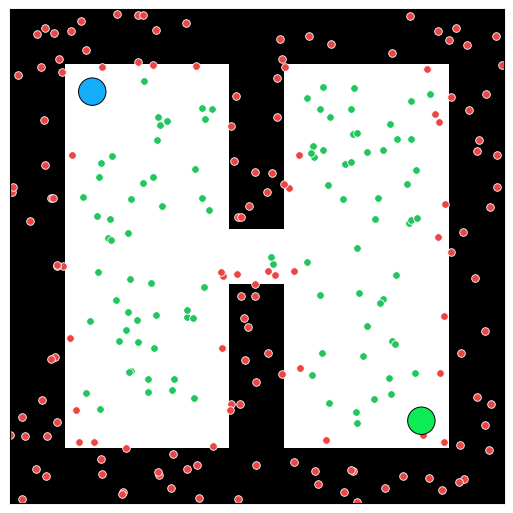

Recreate this plot in Python.
# =========================
# Narrow Passage Demo (guaranteed 1-cell gap)
# =========================
import numpy as np
import matplotlib.pyplot as plt
from matplotlib.patches import Rectangle, Circle

# Small grid + constants
CELL_W, CELL_H = 4, 4
CELL_PX = 64
GRID_W, GRID_H = 2*CELL_W + 1, 2*CELL_H + 1   # -> 9 x 9
START = (1, 1)
GOAL  = (GRID_W - 2, GRID_H - 2)              # (7, 7)

# --- Build a clean “two rooms + one gap” map ---
grid = np.ones((GRID_H, GRID_W), dtype=np.uint8)   # all walls
grid[1:-1, 1:-1] = 0                               # carve one big room

mid_x = GRID_W // 2        # central column (=4)
grid[1:-1, mid_x] = 1      # erect vertical interior wall
gap_y = GRID_H // 2        # central row (=4)
grid[gap_y, mid_x] = 0     # open exactly one-cell gap

# keep start/goal free
grid[START[1], START[0]] = 0
grid[GOAL[1],  GOAL[0]]  = 0

# --- Uniform samples (to show how few hit the gap) ---
rng = np.random.default_rng(20)
NUM_SAMPLES = 250
H, W = grid.shape
xs = rng.uniform(0.0, W, size=NUM_SAMPLES)
ys = rng.uniform(0.0, H, size=NUM_SAMPLES)

# --- helper: point-to-nearest-wall clearance (>= 0.3 means safe) ---
def clearance_point_vs_walls(grid, px, py, pad=4):
    import math
    H, W = grid.shape
    cx, cy = int(px), int(py)
    x0, x1 = max(0, cx - pad), min(W - 1, cx + pad)
    y0, y1 = max(0, cy - pad), min(H - 1, cy + pad)
    dmin = float("inf")
    for yy in range(y0, y1 + 1):
        for xx in range(x0, x1 + 1):
            if grid[yy, xx] == 1:
                # distance from point (px,py) to axis-aligned unit square [xx,xx+1]×[yy,yy+1]
                dx = 0.0 if xx <= px <= xx + 1 else (xx - px if px < xx else px - (xx + 1))
                dy = 0.0 if yy <= py <= yy + 1 else (yy - py if py < yy else py - (yy + 1))
                d = math.hypot(dx, dy)
                if d < dmin:
                    dmin = d
    return dmin

ROBOT_R = 0.3

ROBOT_R = 0.3

def is_collision(grid, px, py, robot_r=ROBOT_R, pad=4):
    import math
    H, W = grid.shape

    # quick reject: outside bounds
    if not (0 <= px < W and 0 <= py < H):
        return True

    # precise check: if *any part* of the robot circle overlaps a wall cell
    cx, cy = int(px), int(py)
    x0, x1 = max(0, cx - pad), min(W - 1, cx + pad)
    y0, y1 = max(0, cy - pad), min(H - 1, cy + pad)
    for yy in range(y0, y1 + 1):
        for xx in range(x0, x1 + 1):
            if grid[yy, xx] != 1:
                continue
            # distance from center (px,py) to wall cell [xx,xx+1]×[yy,yy+1]
            dx = 0.0 if xx <= px <= xx + 1 else (xx - px if px < xx else px - (xx + 1))
            dy = 0.0 if yy <= py <= yy + 1 else (yy - py if py < yy else py - (yy + 1))
            d = math.hypot(dx, dy)
            if d < robot_r:   # overlap => collision
                return True
    return False


# Apply it to all samples
collide = [is_collision(grid, x, y) for x, y in zip(xs, ys)]
collide = np.array(collide, dtype=bool)

xs_free, ys_free = xs[~collide], ys[~collide]
xs_bad,  ys_bad  = xs[collide],  ys[collide]


# --- Render in same style ---
fig_w, fig_h = GRID_W * CELL_PX / 110, GRID_H * CELL_PX / 110
fig, ax = plt.subplots(figsize=(fig_w, fig_h), dpi=110)
ax.set_aspect('equal'); ax.set_xlim(0, GRID_W); ax.set_ylim(GRID_H, 0)
ax.set_xticks([]); ax.set_yticks([])

# walls
for y in range(GRID_H):
    for x in range(GRID_W):
        if grid[y, x] == 1:
            ax.add_patch(Rectangle((x, y), 1, 1, linewidth=0, facecolor='black', zorder=0))

# start/goal markers (same size/colors)
sx, sy = START[0] + 0.5, START[1] + 0.5
gx, gy = GOAL[0]  + 0.5, GOAL[1]  + 0.5
ax.add_patch(Circle((sx, sy), 0.25, facecolor="#13adfa", edgecolor='black', lw=0.7, zorder=3))
ax.add_patch(Circle((gx, gy), 0.25, facecolor="#0feb55", edgecolor='black', lw=0.7, zorder=3))

# samples: valid (green), invalid (red)
if xs_bad.size:
    ax.scatter(xs_bad, ys_bad, s=30, c="#ef4444", ec="white", lw=0.6, zorder=2, label="colliding")
if xs_free.size:
    ax.scatter(xs_free, ys_free, s=30, c="#22c55e", ec="white", lw=0.6, zorder=2, label="free")

# (optional) outline the gap cell to make it obvious
# ax.add_patch(Rectangle((mid_x, gap_y), 1, 1, fill=False, edgecolor="#fde047", lw=2, zorder=4))

# ax.legend(frameon=False, loc="upper right", fontsize=9)
plt.tight_layout()
plt.savefig("narow_passage.png", dpi=400, bbox_inches="tight")
plt.show()
print("Saved uniform_based.png")
